Run: headless pygame with SDL's dummy video driver; simulated clock (each Clock.tick advances the game by its frame time, no real sleeping); random seed 0; keys injected as events and as key.get_pressed() state; mouse plan: one left click at the window centre at the start of phase 2, then a move to the lower-right quarter at the start of phase 3.
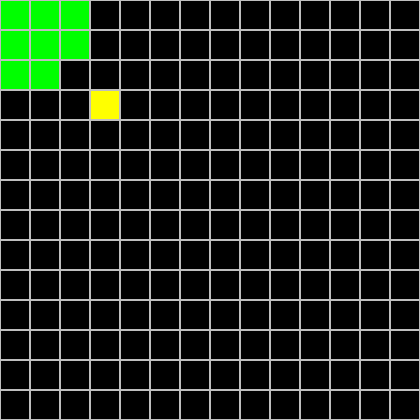
Frame 1 of 4 · flips 1–60 · no input
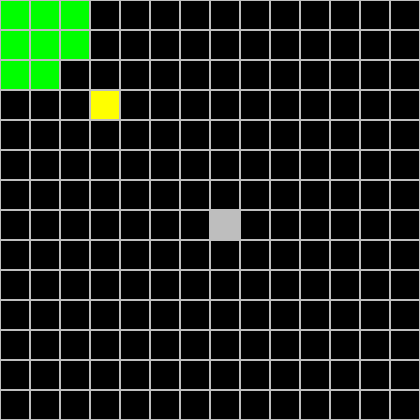
Frame 2 of 4 · flips 61–180 · clicked the window centre · tapped SPACE, RETURN · held RIGHT (→), D
Frame 3 of 4 · flips 181–300 · moved the mouse to the lower-right quarter · held DOWN (↓), S · screen unchanged from frame 2, image omitted
Frame 4 of 4 · flips 301–420 · held LEFT (←), A, UP (↑), W · screen unchanged from frame 3, image omitted

The pygame program that drew these frames:

import pygame, math

pygame.init()
MAX_CELL_X  = 14
MAX_CELL_Y = 14

block_size = 30
WINDOW_HEIGHT = MAX_CELL_Y*block_size
WINDOW_WIDTH  = MAX_CELL_X*block_size
inner_block = block_size - 2

screen = pygame.display.set_mode((WINDOW_WIDTH, WINDOW_HEIGHT))
clock = pygame.time.Clock()

class Cell:
    def __init__(self, x, y):
        self.x = x
        self.y = y
        self.dist = math.inf
        self.parent = self
        self.type = 'n'
          # n = none
          # w = wall
          # s = start
          # e = end
    def __str__(self):
      return f'Cell(\'{self.x}\', {self.y}, {self.dist})'

def i(x, y): return (x + y * MAX_CELL_X)

cell_grid = []
queue = []

def mem(cell):
  for c in queue:
    if c == cell: return True
  return False

def init_grid():
  for x in range (0, WINDOW_WIDTH, block_size):
    for y in range (0, WINDOW_HEIGHT, block_size):
      r = pygame.Rect(x, y, block_size, block_size)
      pygame.draw.rect(screen, "gray", r, 1)
      cell_grid.append(Cell((int)(x/block_size), (int)(y/block_size)))
      # print(len(cell_grid)-1, x, y, i(x, y))
      # print(, )

def fill_cell(x, y, color):
  r = pygame.Rect(block_size*x + 1, block_size*y + 1, inner_block, inner_block)
  pygame.draw.rect(screen, color, r)

def set_wall(x, y):
  fill_cell(x, y, "gray")
  cell_grid[i(x, y)].type = 'w'

def add_to_queue(cell):
  global queue
  i = 0
  if queue == []: queue.append(cell)
  for c in queue:
    if cell.dist > c.dist:
      queue.insert(i-1, cell)
      break
    i += 1

def set_start(x, y):
  global queue
  fill_cell(x, y, "red")
  cell_grid[i(x, y)].type = 's'
  cell_grid[i(x, y)].dist = 0
  queue.append(cell_grid[i(x, y)])

def set_end(x, y):
  fill_cell(x, y, "yellow")
  cell_grid[i(x, y)].type = 'e'

def backtrace(start_cell, end_cell):
  print("BACKTRACE")
  fill_cell(start_cell.x, start_cell.y, "blue")
  if end_cell != start_cell: return backtrace(start_cell, end_cell.parent)
  neighbour.dist = parent.dist + 10

def update_neighbour(neighbour, parent):
  global queue
  fill_cell(neighbour.x, neighbour.y, "green")
  if neighbour.dist == math.inf:
    neighbour.dist = parent.dist + 10
  elif neighbour.dist < parent.dist + 10:
    neighbour.dist = parent.dist + 10
  if not mem(neighbour):
    add_to_queue(neighbour)
  neighbour.parent = parent

def iteration(start_cell, end_cell):
  global queue
  curr_cell = queue[0]
  print("ajout de ", curr_cell)
  if curr_cell == end_cell: backtrace(start_cell, end_cell)
  else:
    queue.pop(0)
    if curr_cell.y > 0:
      update_neighbour(cell_grid[i(curr_cell.x, curr_cell.y - 1)], curr_cell)
      print("len de queue :", len(queue))
    if curr_cell.y < MAX_CELL_Y:
      update_neighbour(cell_grid[i(curr_cell.x, curr_cell.y + 1)], curr_cell)
      print("len de queue :", len(queue))
    if curr_cell.x > 0:
      update_neighbour(cell_grid[i(curr_cell.x - 1, curr_cell.y)], curr_cell)
      print("len de queue :", len(queue))
    if curr_cell.y < MAX_CELL_X:
      update_neighbour(cell_grid[i(curr_cell.x + 1, curr_cell.y)], curr_cell)
      print("len de queue :", len(queue))
    print("len de queue a la fin :", len(queue))

init_grid()
set_start(0, 0)
set_end(3, 3)

while True:
  if queue != []:
    print("_______")
    iteration(cell_grid[i(0, 0)], cell_grid[i(3, 3)])

  for event in pygame.event.get():
    if event.type == pygame.MOUSEBUTTONUP:
      pos_x, pos_y = pygame.mouse.get_pos()
      x, _ = divmod(pos_x, block_size)
      y, _ = divmod(pos_y, block_size)
      set_wall(x, y)
    if event.type == pygame.QUIT:
      pygame.quit()
      sys.exit()
  clock.tick(0.5)
  pygame.display.update()
pygame.quit()
